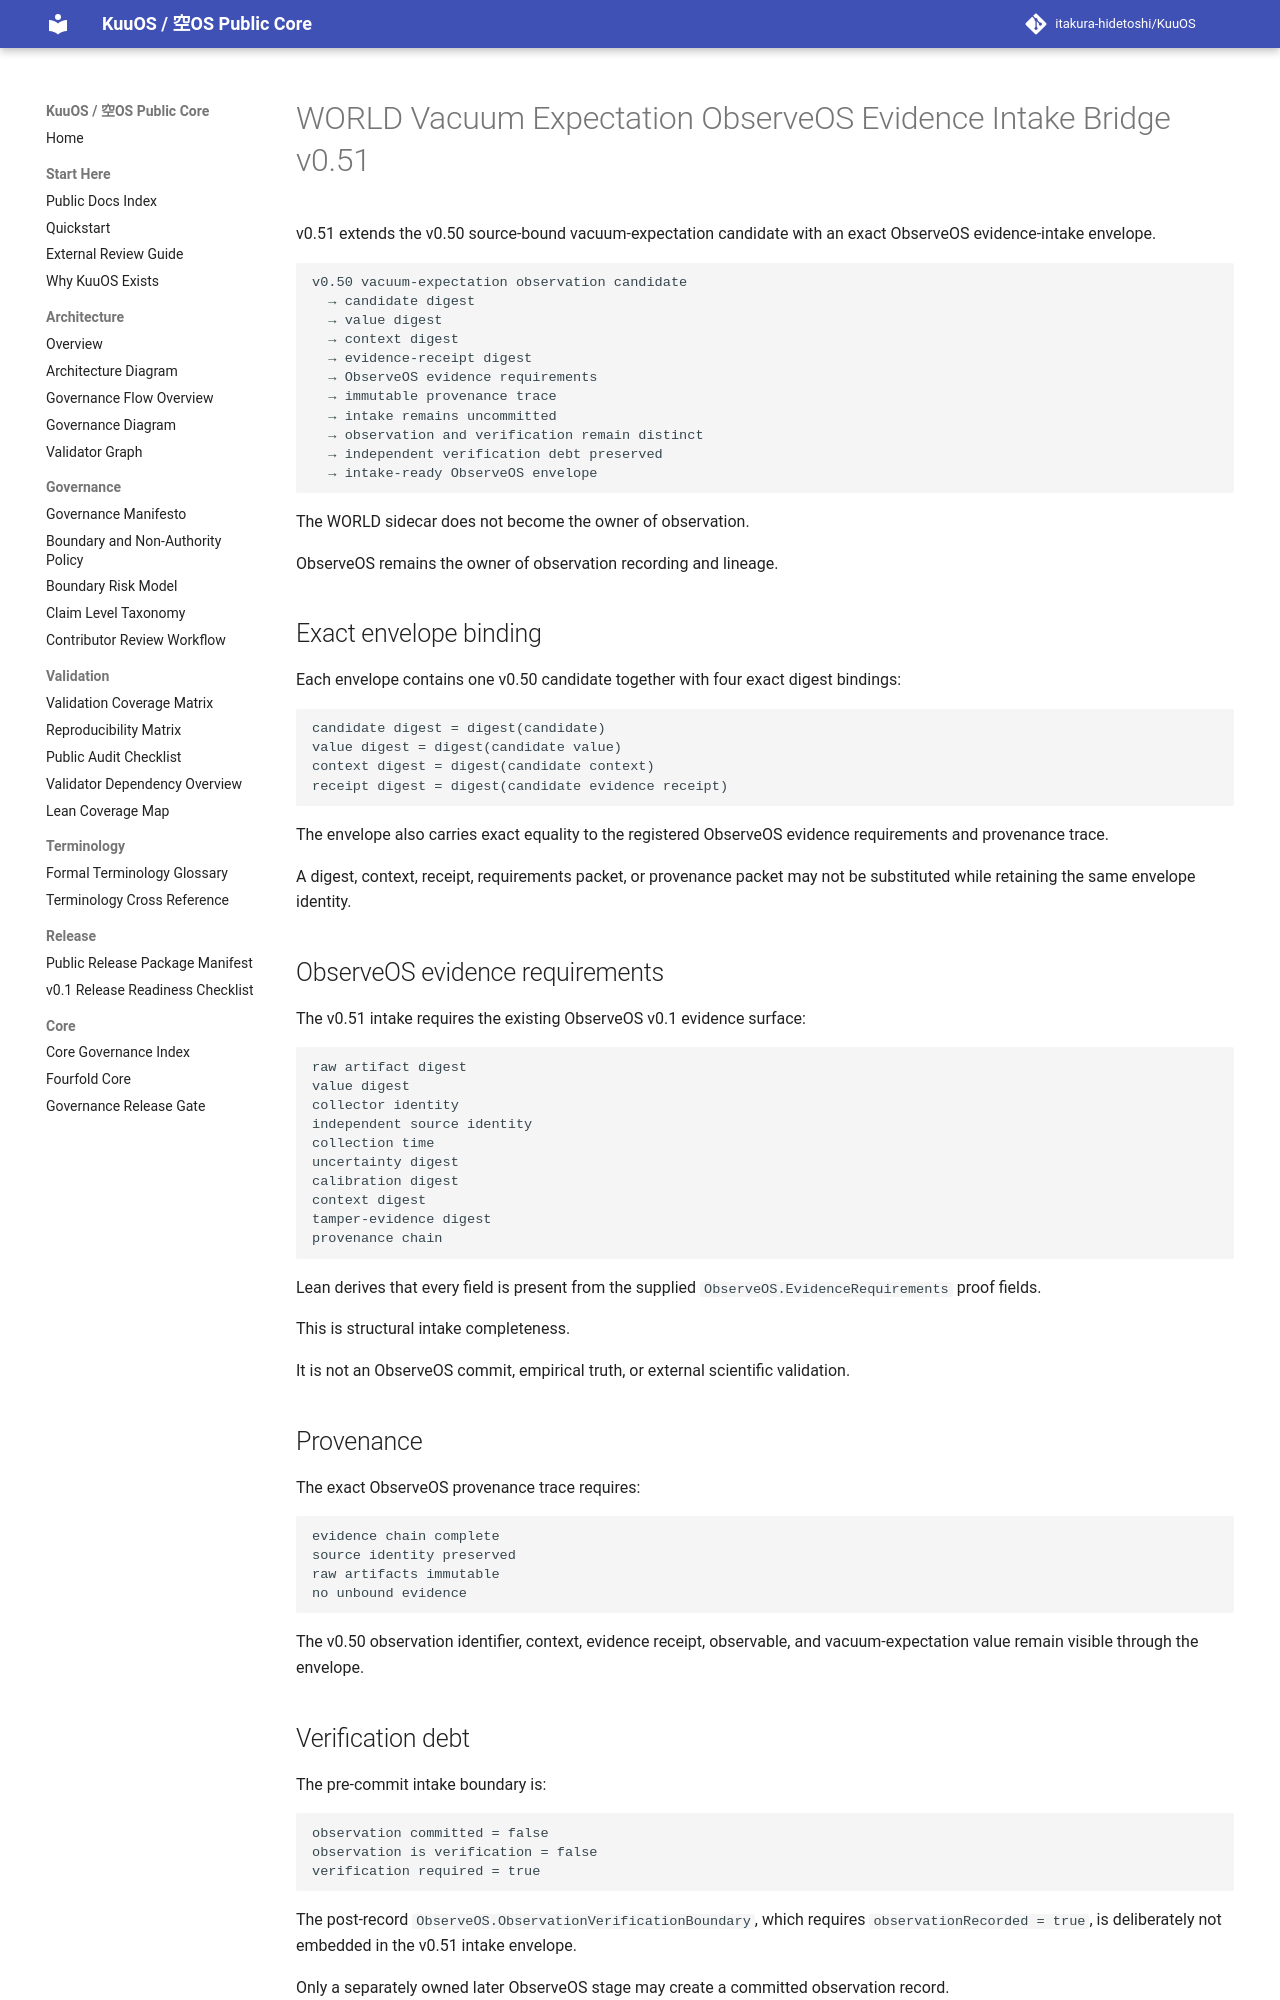

repository: itakura-hidetoshi/KuuOS · page: KU_WORLD_VACUUM_EXPECTATION_OBSERVEOS_EVIDENCE_INTAKE_v0_51/index.html · generator: mkdocs

# WORLD Vacuum Expectation ObserveOS Evidence Intake Bridge v0.51

v0.51 extends the v0.50 source-bound vacuum-expectation candidate with an exact ObserveOS evidence-intake envelope.

```text
v0.50 vacuum-expectation observation candidate
  → candidate digest
  → value digest
  → context digest
  → evidence-receipt digest
  → ObserveOS evidence requirements
  → immutable provenance trace
  → intake remains uncommitted
  → observation and verification remain distinct
  → independent verification debt preserved
  → intake-ready ObserveOS envelope
```

The WORLD sidecar does not become the owner of observation.

ObserveOS remains the owner of observation recording and lineage.

## Exact envelope binding

Each envelope contains one v0.50 candidate together with four exact digest bindings:

```text
candidate digest = digest(candidate)
value digest = digest(candidate value)
context digest = digest(candidate context)
receipt digest = digest(candidate evidence receipt)
```

The envelope also carries exact equality to the registered ObserveOS evidence requirements and provenance trace.

A digest, context, receipt, requirements packet, or provenance packet may not be substituted while retaining the same envelope identity.

## ObserveOS evidence requirements

The v0.51 intake requires the existing ObserveOS v0.1 evidence surface:

```text
raw artifact digest
value digest
collector identity
independent source identity
collection time
uncertainty digest
calibration digest
context digest
tamper-evidence digest
provenance chain
```

Lean derives that every field is present from the supplied `ObserveOS.EvidenceRequirements` proof fields.

This is structural intake completeness.

It is not an ObserveOS commit, empirical truth, or external scientific validation.

## Provenance

The exact ObserveOS provenance trace requires:

```text
evidence chain complete
source identity preserved
raw artifacts immutable
no unbound evidence
```

The v0.50 observation identifier, context, evidence receipt, observable, and vacuum-expectation value remain visible through the envelope.
